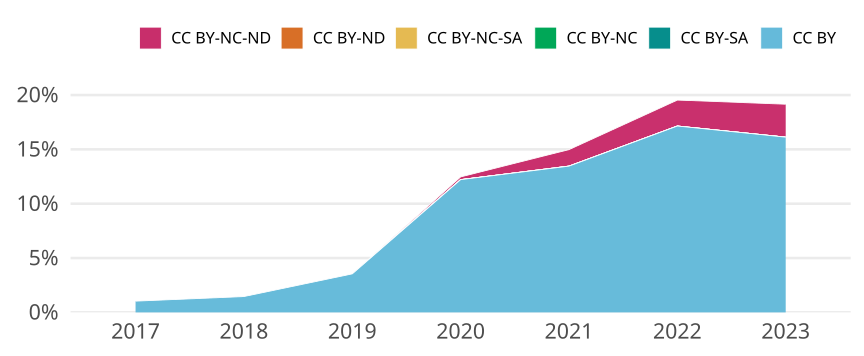

The table this chart was drawn from, first rows:
cr_year, jn_all, cc, cc_total, prop
2017, 1064, CC BY, 11, 0.01034
2017, 1064, CC BY-SA, 0, 0
2017, 1064, CC BY-NC, 0, 0
2017, 1064, CC BY-NC-SA, 0, 0
2017, 1064, CC BY-ND, 0, 0
2017, 1064, CC BY-NC-ND, 0, 0
2018, 1165, CC BY, 17, 0.01459
2018, 1165, CC BY-SA, 0, 0
2018, 1165, CC BY-NC, 0, 0
2018, 1165, CC BY-NC-SA, 0, 0
2018, 1165, CC BY-ND, 0, 0
2018, 1165, CC BY-NC-ND, 0, 0
2019, 1072, CC BY, 38, 0.03545
2019, 1072, CC BY-SA, 0, 0
2019, 1072, CC BY-NC, 0, 0
2019, 1072, CC BY-NC-SA, 0, 0
2019, 1072, CC BY-ND, 0, 0
2019, 1072, CC BY-NC-ND, 0, 0
2020, 1187, CC BY, 145, 0.1222
2020, 1187, CC BY-SA, 0, 0
2020, 1187, CC BY-NC, 0, 0
2020, 1187, CC BY-NC-SA, 0, 0
2020, 1187, CC BY-ND, 0, 0
2020, 1187, CC BY-NC-ND, 3, 0.002527
2021, 1315, CC BY, 177, 0.1346
2021, 1315, CC BY-SA, 0, 0
2021, 1315, CC BY-NC, 0, 0
2021, 1315, CC BY-NC-SA, 0, 0
2021, 1315, CC BY-ND, 0, 0
2021, 1315, CC BY-NC-ND, 20, 0.01521
2022, 1382, CC BY, 237, 0.1715
2022, 1382, CC BY-SA, 0, 0
2022, 1382, CC BY-NC, 0, 0
2022, 1382, CC BY-NC-SA, 0, 0
2022, 1382, CC BY-ND, 0, 0
2022, 1382, CC BY-NC-ND, 33, 0.02388
2023, 1352, CC BY, 218, 0.1612
2023, 1352, CC BY-SA, 0, 0
2023, 1352, CC BY-NC, 0, 0
2023, 1352, CC BY-NC-SA, 0, 0
2023, 1352, CC BY-ND, 0, 0
2023, 1352, CC BY-NC-ND, 41, 0.03033
